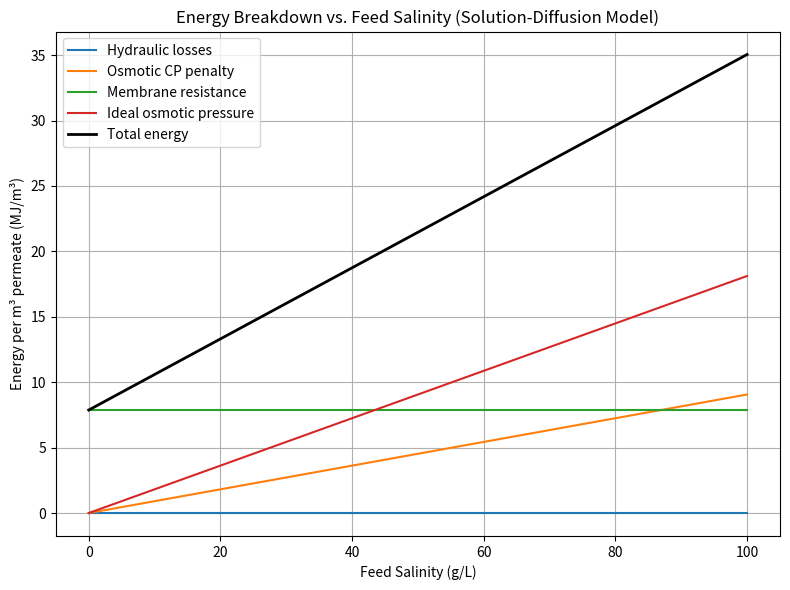

This chart was generated by the following Python code:
import numpy as np
import matplotlib.pyplot as plt


def cp_induced_pressure_loss():
    feed_salinity = 5  # g/L
    feed_osm_pressure = 2 * 8.314 * 298 * (feed_salinity / 58.44 * 1000)  # Pa
    print(f"Feed osmotic pressure: {feed_osm_pressure/1e5:.2f} bar ")
    A = 5e-12  # m/(s·Pa), membrane permeability
    op_factor = 1  # operating pressure factor
    driving_pressure = op_factor * feed_osm_pressure * 0.99 # Assume 99% rejection
    Jw = A * driving_pressure  # m/s, water flux
    print(f"Water flux: {Jw*1e6:.2f} LMH ")
    D = 1e-9  # m^2/s, typical solute diffusivity (NaCl)
    d_h = 0.001  # m, characteristic length (hydraulic diameter)

    Sh_vals = np.logspace(1, 2, 100)

    cp_modulus = np.exp(Jw * d_h / (D * Sh_vals))
    print(f" Max CP modulus: {np.max(cp_modulus):.2f} ")
    print(f" Min CP modulus: {np.min(cp_modulus):.2f} ")
    print(f" Avg CP modulus: {np.mean(cp_modulus):.2f} ")
    dPi_CP = (cp_modulus - 1) * feed_osm_pressure
    print(f"Max CP-induced pressure: {np.max(dPi_CP)/1e5:.2f} bar ")
    print(f" Min CP-induced pressure: {np.min(dPi_CP)/1e5:.2f} bar ")
    print(f" Avg CP-induced pressure: {np.mean(dPi_CP)/1e5:.2f} bar ")


    rho = 1000  # kg/m3, water density
    mu = 1e-3  # Pa.s, dynamic viscosity
    L = 6  # m, length of the channel
    u = 0.25  # m/s, fixed feed velocity
    Re = (rho * u * d_h) / mu
    Pn_vals = np.logspace(5, 7, 100)
    print(f" Reynolds number: {Re:.1f} ")
    dPi_f = 0.5 * (L / d_h) * rho * u ** 2 * (2 * Pn_vals / Re ** 3)
    print(f"Max frictional pressure: {np.max(dPi_f)/1e5:.2f} bar ")
    print(f" Min frictional pressure: {np.min(dPi_f)/1e5:.2f} bar ")
    print(f" Avg frictional pressure: {np.mean(dPi_f)/1e5:.2f} bar ")

    axes = plt.subplots(1, 2, figsize=(14, 5))[1]
    axes[0].semilogx(Pn_vals, dPi_f / 1e5, label='Frictional Pressure Drop', color='blue')
    axes[0].set_xlabel('Power Number (Pn)')
    axes[0].set_ylabel('Pressure Drop (bar)')
    axes[0].set_title('Frictional Pressure Drop vs Power Number')
    axes[0].legend()
    axes[0].grid(True)
    axes[1].semilogx(Sh_vals, dPi_CP / 1e5, label='Osmotic Back-Pressure', color='red')
    axes[1].set_xlabel('Sherwood Number (Sh)')
    axes[1].set_ylabel('Pressure Increase (bar)')
    axes[1].set_title('Osmotic Back-Pressure vs Sherwood Number')
    axes[1].legend()
    axes[1].grid(True)
    plt.show()


    total_dP = dPi_f[:, np.newaxis] + dPi_CP[np.newaxis, :]
    t_dP_ratio = total_dP * 1e5 / driving_pressure
    plt.figure(figsize=(8, 6))
    plt.contourf(Sh_vals, Pn_vals, t_dP_ratio / 1e5, levels=50, cmap='viridis')
    plt.colorbar(label='Total Pressure (bar)')
    plt.xscale('log')
    plt.yscale('log')
    plt.xlabel('Sherwood Number (Sh)')
    plt.ylabel('Power Number (Pn)')
    plt.title('Total Pressure from Friction and Osmotic Effects')
    plt.show()



def compre_relative_energies_sd():
    # Constants and inputs
    rho = 1000       # kg/m3, water density
    mu = 1e-3        # Pa.s, dynamic viscosity
    A = 1.5e-11      # m/(s·Pa), membrane permeability
    d_h = 0.001      # m, hydraulic diameter
    L = 6            # m, channel length
    R = 0.5          # Recovery ratio
    u = 0.25         # m/s, feed velocity
    Jw = 5e-5        # m/s, water flux
    CP_modulus = 1.5 # dimensionless
    eta_pump = 0.85  # Pump efficiency

    # Osmotic pressure model
    k_osm = 7.7e4    # Pa per g/L
    S_feed = np.linspace(0, 100, 101)
    S_perm = 0.1
    pi_feed_ideal = k_osm * S_feed
    pi_perm = k_osm * S_perm

    # Reynolds number and pressure loss
    Re = (rho * u * d_h) / mu
    print(f"Reynolds number: {Re:.1f}")
    Pn = 1e6  # Power number

    def delta_P_loss(Pn, Re, L, d_h, rho, u):
        return (Pn / Re ** 3) * (L / d_h) * 0.5 * rho * u ** 2

    dP_loss = delta_P_loss(Pn, Re, L, d_h, rho, u)
    dP_membrane = Jw / A
    dPi_CP = (CP_modulus - 1) * pi_feed_ideal

    # Build arrays
    dP_loss_arr = np.full_like(S_feed, dP_loss)
    dP_membrane_arr = np.full_like(S_feed, dP_membrane)
    dP_pump = dP_membrane_arr + pi_feed_ideal + dPi_CP + dP_loss_arr

    # Energy input per m³ of permeate
    E = (1 / R) * dP_pump / eta_pump
    E_hydraulic = (1 / R) * dP_loss_arr / eta_pump
    E_osmotic_CP = (1 / R) * dPi_CP / eta_pump
    E_membrane = (1 / R) * dP_membrane_arr / eta_pump
    E_ideal_osmotic = (1 / R) * pi_feed_ideal / eta_pump

    # Plot
    plt.figure(figsize=(8, 6))
    plt.plot(S_feed, E_hydraulic / 1e6, label='Hydraulic losses')
    plt.plot(S_feed, E_osmotic_CP / 1e6, label='Osmotic CP penalty')
    plt.plot(S_feed, E_membrane / 1e6, label='Membrane resistance')
    plt.plot(S_feed, E_ideal_osmotic / 1e6, label='Ideal osmotic pressure')
    plt.plot(S_feed, E / 1e6, label='Total energy', linewidth=2, color='black')
    plt.xlabel('Feed Salinity (g/L)')
    plt.ylabel('Energy per m³ permeate (MJ/m³)')
    plt.title('Energy Breakdown vs. Feed Salinity (Solution-Diffusion Model)')
    plt.legend()
    plt.grid(True)
    plt.tight_layout()
    plt.show()




if __name__ == "__main__":
    compre_relative_energies_sd()
